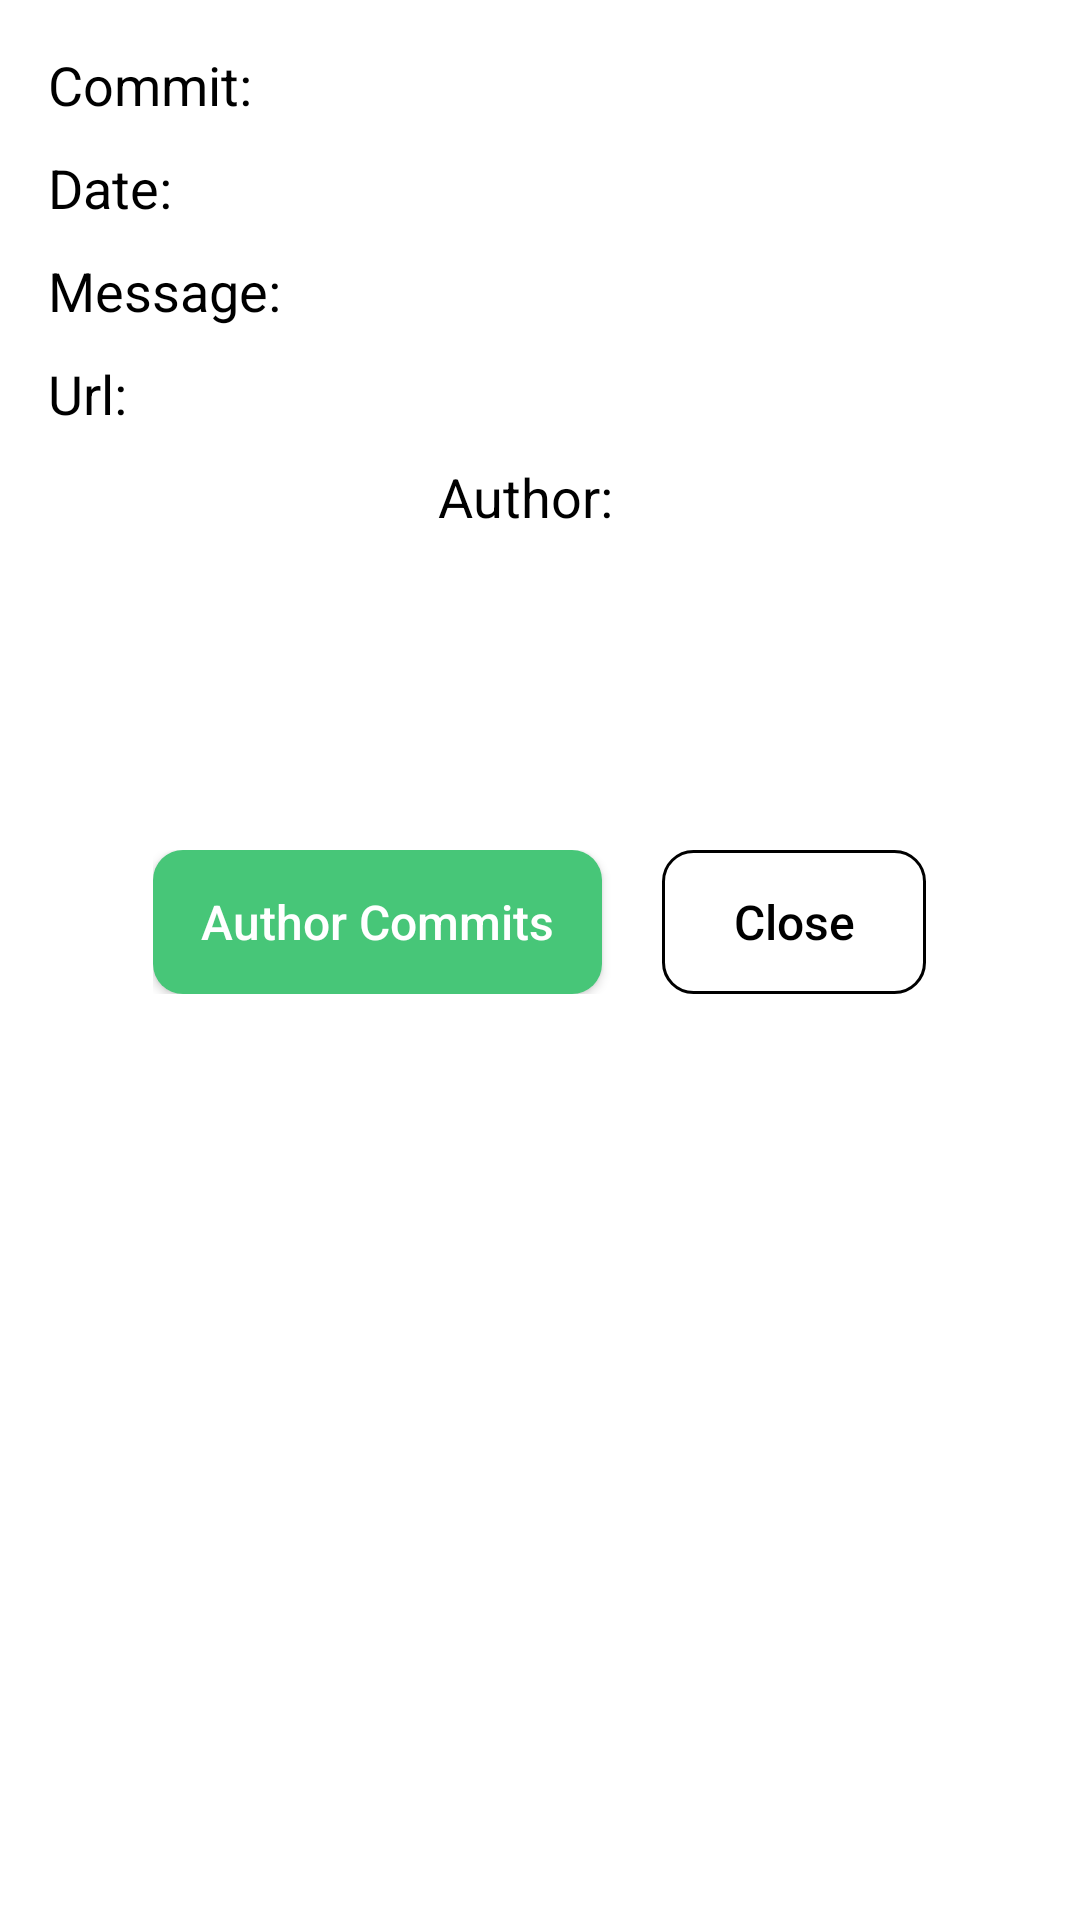

Android layout source for this screen:
<!-- AndroidManifest.xml: application theme Theme.GItHubApiExample -->
<!-- res/layout/activity_detail_commit.xml -->
<?xml version="1.0" encoding="utf-8"?>
<ScrollView xmlns:android="http://schemas.android.com/apk/res/android"
    android:layout_width="match_parent"
    android:layout_height="match_parent"
    android:padding="16dp">

    <LinearLayout
        android:layout_width="match_parent"
        android:layout_height="wrap_content"
        android:orientation="vertical">

        <LinearLayout
            android:layout_width="match_parent"
            android:layout_height="wrap_content"
            android:orientation="horizontal">

            <TextView
                style="@style/HeaderText"
                android:text="@string/commit" />

            <TextView
                android:id="@+id/tvSHA"
                style="@style/HeaderText"
                android:layout_width="wrap_content"
                android:layout_height="wrap_content"
                android:layout_marginStart="5dp" />
        </LinearLayout>

        <LinearLayout
            android:layout_width="match_parent"
            android:layout_height="wrap_content"
            android:layout_marginTop="10dp"
            android:orientation="horizontal">

            <TextView
                style="@style/HeaderText"
                android:text="@string/date" />

            <TextView
                android:id="@+id/tvCommitDate"
                style="@style/ContentText"
                android:layout_marginStart="5dp" />
        </LinearLayout>

        <LinearLayout
            android:layout_width="match_parent"
            android:layout_height="wrap_content"
            android:layout_marginTop="10dp"
            android:orientation="horizontal">

            <TextView
                style="@style/HeaderText"
                android:text="@string/message" />

            <TextView
                android:id="@+id/tvMessage"
                style="@style/ContentText"
                android:layout_marginStart="5dp" />
        </LinearLayout>

        <LinearLayout
            android:layout_width="match_parent"
            android:layout_height="wrap_content"
            android:layout_marginTop="10dp"
            android:orientation="horizontal">

            <TextView
                style="@style/HeaderText"
                android:text="@string/url" />

            <TextView
                android:id="@+id/tvUrl"
                style="@style/ContentText"
                android:layout_marginStart="5dp"
                android:autoLink="web" />
        </LinearLayout>

        <LinearLayout
            android:layout_width="wrap_content"
            android:layout_height="wrap_content"
            android:layout_marginTop="10dp"
            android:orientation="horizontal">

            <ImageView
                android:id="@+id/ivAvatar"
                android:layout_width="120dp"
                android:layout_height="120dp"
                android:scaleType="fitXY" />

            <LinearLayout
                android:layout_width="match_parent"
                android:layout_height="wrap_content"
                android:layout_marginStart="10dp"
                android:orientation="vertical">

                <TextView
                    style="@style/HeaderText"
                    android:text="@string/author" />

                <TextView
                    android:id="@+id/tvAuthor"
                    style="@style/HeaderText" />
            </LinearLayout>
        </LinearLayout>

        <LinearLayout
            android:layout_width="wrap_content"
            android:layout_height="wrap_content"
            android:layout_gravity="center_horizontal"
            android:layout_marginTop="10dp"
            android:gravity="center"
            android:orientation="horizontal">

            <Button
                android:id="@+id/btAuthorCommit"
                style="@style/Button"
                android:text="@string/author_commit" />

            <Button
                android:id="@+id/btClose"
                style="@style/TransparentButton"
                android:layout_marginStart="20dp"
                android:text="@string/close" />
        </LinearLayout>
    </LinearLayout>
</ScrollView>
<!-- resources referenced by this layout -->
<resources>
  <string name="author">Author:</string>
  <string name="author_commit">Author Commits</string>
  <string name="close">Close</string>
  <string name="commit">Commit:</string>
  <string name="date">Date:</string>
  <string name="message">Message:</string>
  <string name="url">Url:</string>
  <style name="ContentText" parent="Text">
          <item name="android:textSize">16sp</item>
      </style>
  <style name="HeaderText" parent="Text">
          <item name="android:textSize">18sp</item>
          <item name="android:textColor">@color/black</item>
      </style>
  <style name="TransparentButton" parent="Button">
          <item name="android:background">@drawable/selector_tran_button_bg</item>
          <item name="android:textColor">@color/black</item>
          <item name="android:textSize">16sp</item>
      </style>
  <!-- drawable selector_button (drawable) -->
  <?xml version="1.0" encoding="utf-8"?>
  <selector xmlns:android="http://schemas.android.com/apk/res/android">
      <item android:drawable="@drawable/shape_button_selected" android:state_pressed="true" />
      <item android:drawable="@drawable/shape_button_selected" android:state_selected="true" />
      <item android:drawable="@drawable/shape_button_disabled" android:state_enabled="false" />
      <item android:drawable="@drawable/shape_button" />
  </selector>
  <color name="white">#FFFFFFFF</color>
  <style name="Text">
          <item name="android:layout_width">wrap_content</item>
          <item name="android:layout_height">wrap_content</item>
      </style>
  <color name="black">#FF000000</color>
  <!-- drawable selector_tran_button_bg (drawable) -->
  <?xml version="1.0" encoding="utf-8"?>
  <selector xmlns:android="http://schemas.android.com/apk/res/android">
      <item android:drawable="@drawable/shape_button_selected" android:state_selected="true" />
      <item android:drawable="@drawable/shape_button_selected" android:state_pressed="true" />
      <item android:drawable="@drawable/shape_tran_button_bg" />
  </selector>
  <color name="colorPrimary">#9DD673</color>
  <color name="colorPrimaryVariant">#C0E493</color>
  <color name="teal_200">#FF03DAC5</color>
  <color name="teal_700">#FF018786</color>
  <!-- drawable shape_button_selected (drawable) -->
  <?xml version="1.0" encoding="UTF-8"?>
  <shape xmlns:android="http://schemas.android.com/apk/res/android">
      <solid android:color="@color/colorGreenPrimarySelected" />
  
      <padding
          android:bottom="1dp"
          android:left="1dp"
          android:right="1dp"
          android:top="1dp" />
      <corners android:radius="10dp" />
  </shape>
  <!-- drawable shape_button_disabled (drawable) -->
  <?xml version="1.0" encoding="UTF-8"?>
  <shape xmlns:android="http://schemas.android.com/apk/res/android">
      <solid android:color="@color/color_disable" />
  
      <padding
          android:bottom="1dp"
          android:left="1dp"
          android:right="1dp"
          android:top="1dp" />
      <corners android:radius="10dp" />
  </shape>
  <!-- drawable shape_button (drawable) -->
  <?xml version="1.0" encoding="UTF-8"?>
  <shape xmlns:android="http://schemas.android.com/apk/res/android">
      <solid android:color="@color/colorGreenPrimary" />
  
      <padding
          android:bottom="1dp"
          android:left="1dp"
          android:right="1dp"
          android:top="1dp" />
      <corners android:radius="10dp" />
  </shape>
  <!-- drawable shape_tran_button_bg (drawable) -->
  <?xml version="1.0" encoding="UTF-8"?>
  <shape xmlns:android="http://schemas.android.com/apk/res/android">
      <solid android:color="@android:color/transparent" />
  
      <padding
          android:bottom="1dp"
          android:left="1dp"
          android:right="1dp"
          android:top="1dp" />
      <stroke
          android:width="1dp"
          android:color="@color/black" />
      <corners android:radius="10dp" />
  </shape>
  <color name="colorGreenPrimarySelected">#348352</color>
  <color name="color_disable">#B6B7B8</color>
  <color name="colorGreenPrimary">#47C678</color>
</resources>
